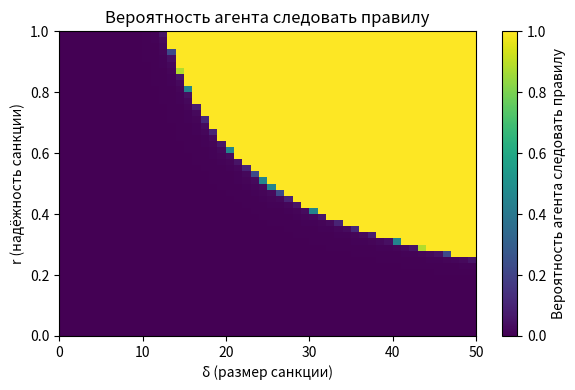

Write the Python code that produced this figure.
import numpy as np
from scipy.integrate import odeint
import matplotlib.pyplot as plt

V = 50

def make_BL_matrix(delta, r):
    # усреднённая санкция: E∈{0,1}, r = E[E] => эффективный штраф r*delta
    delta_eff = r * delta
    return np.array([
        [0.5 * V,            0.5 * V        ],  # B row
        [0.75 * V - delta_eff, 0.5 * V      ]   # L row
    ])

def replicator_BL(x, t, A):
    x = np.maximum(x, 1e-12)
    x = x / np.sum(x)
    F = A @ x
    f_bar = np.dot(x, F)
    return x * (F - f_bar)

def run(delta, r, x0, T=80, nT=4000):
    A = make_BL_matrix(delta, r)
    t = np.linspace(0, T, nT)
    sol = odeint(replicator_BL, x0, t, args=(A,))
    return sol[-1]  # конечное состояние (x_B, x_L)

if __name__ == "__main__":
    # редкий мутант L в популяции B
    x0 = np.array([0.5, 0.5])

    n_delta, n_r = 50, 50
    delta_vals = np.linspace(0, V, n_delta)  # по оси x
    r_vals     = np.linspace(0, 1,  n_r)      # по оси y

    # X[i,j] = финальная доля B при (delta_j, r_i)
    X = np.zeros((n_r, n_delta))

    for i, r in enumerate(r_vals):
        for j, delta in enumerate(delta_vals):
            x_final = run(delta, r, x0)
            X[i, j] = x_final[0]  # x_B

    plt.figure(figsize=(6, 4))
    im = plt.imshow(
        X,
        origin="lower",
        aspect="auto",
        extent=[delta_vals[0], delta_vals[-1], r_vals[0], r_vals[-1]],
        vmin=0, vmax=1,
        cmap="viridis"
    )
    cbar = plt.colorbar(im, label="Вероятность агента следовать правилу")
    plt.xlabel("δ (размер санкции)")
    plt.ylabel("r (надёжность санкции)")
    plt.title("Вероятность агента следовать правилу")
    plt.tight_layout()
    plt.savefig("BL_heatmap_delta_r.png", dpi=300)
    plt.close()
